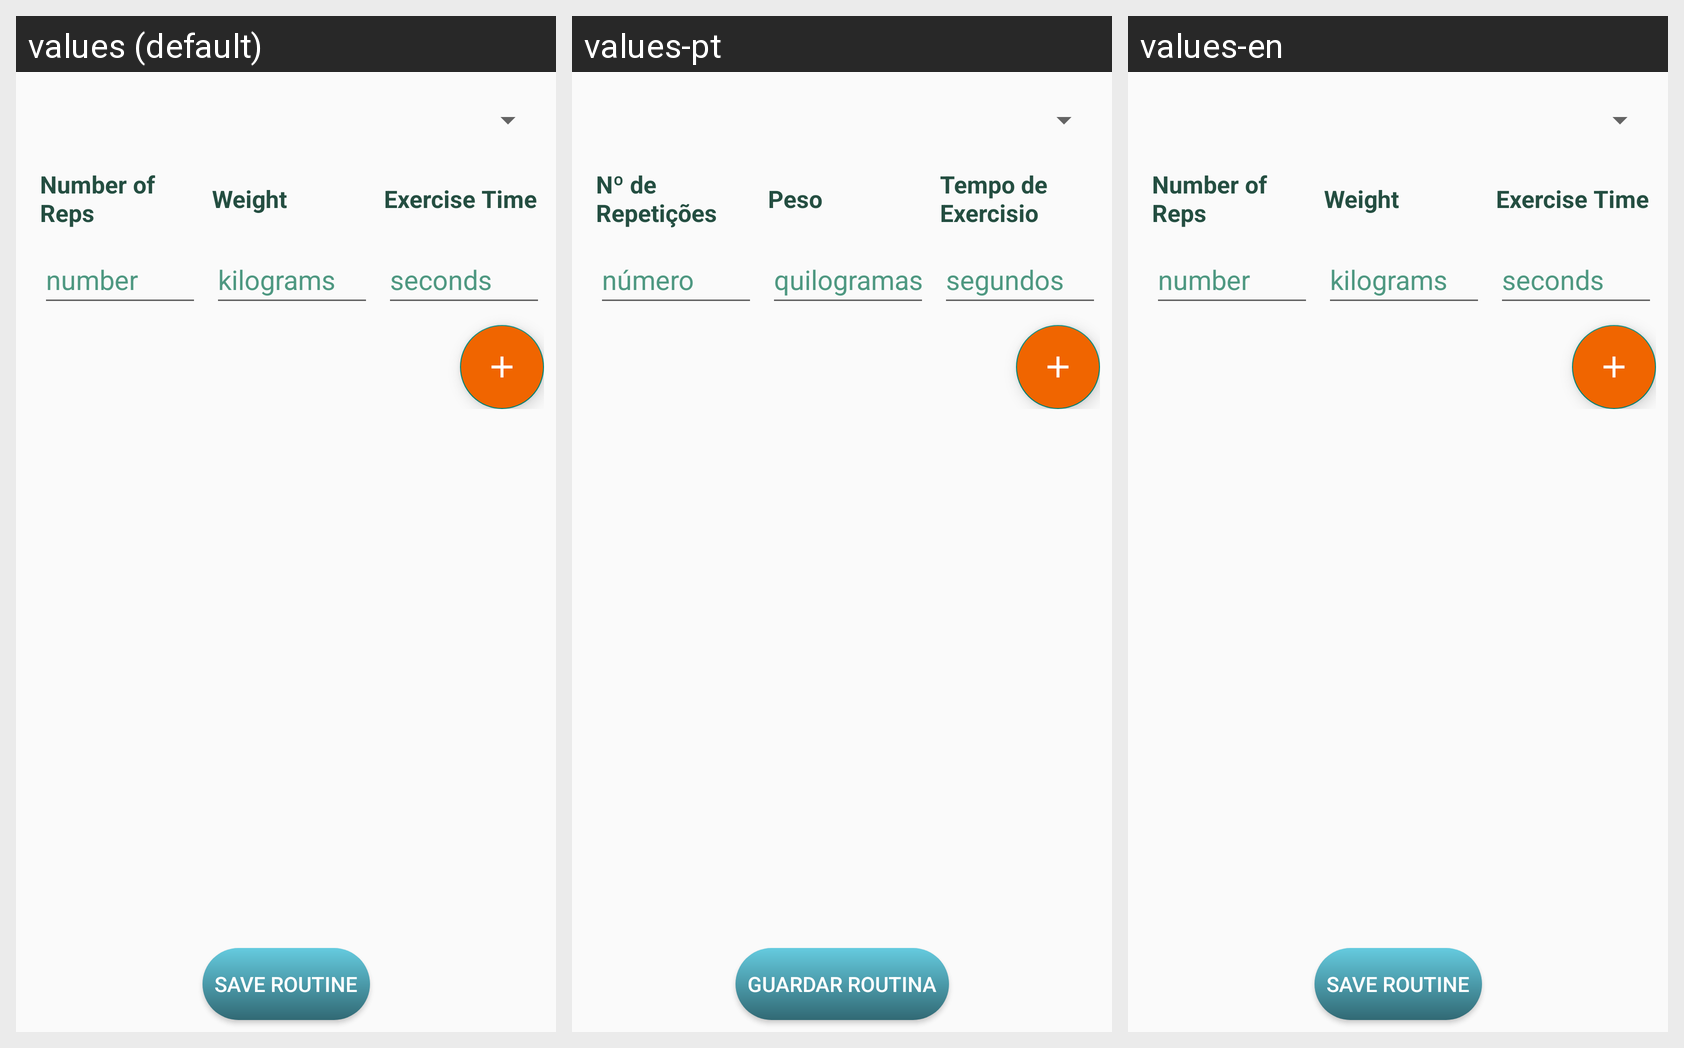

The same Android screen rendered under several of its app's locales, left to right. List the strings drawn on it with the default value and each locale's translation.
Android screen res/layout/activity_new_routine.xml rendered under 3 locales, left to right: values (default), values-pt, values-en. Device: Nexus 5 (rendered at 1080×1920; each locale shown at half size, 540×960, under a caption strip naming it); theme Theme.FitnessExerciseTracking.
Strings drawn on this screen, with the default value and each locale's value (text and hints the layout hard-codes, and strings that could not be matched under every locale, appear in the picture but are not listed):

rep_textView
  values: Number of Reps
  values-pt: Nº de Repetições
  values-en: Number of Reps

number_editText
  values: number
  values-pt: número
  values-en: number

weight_textView
  values: Weight
  values-pt: Peso
  values-en: Weight

kilograms_editText
  values: kilograms
  values-pt: quilogramas
  values-en: kilograms

time_textView
  values: Exercise Time
  values-pt: Tempo de Exercisio
  values-en: Exercise Time

seconds_editText
  values: seconds
  values-pt: segundos
  values-en: seconds

saveRoutine_button
  values: Save Routine
  values-pt: Guardar Routina
  values-en: Save Routine
